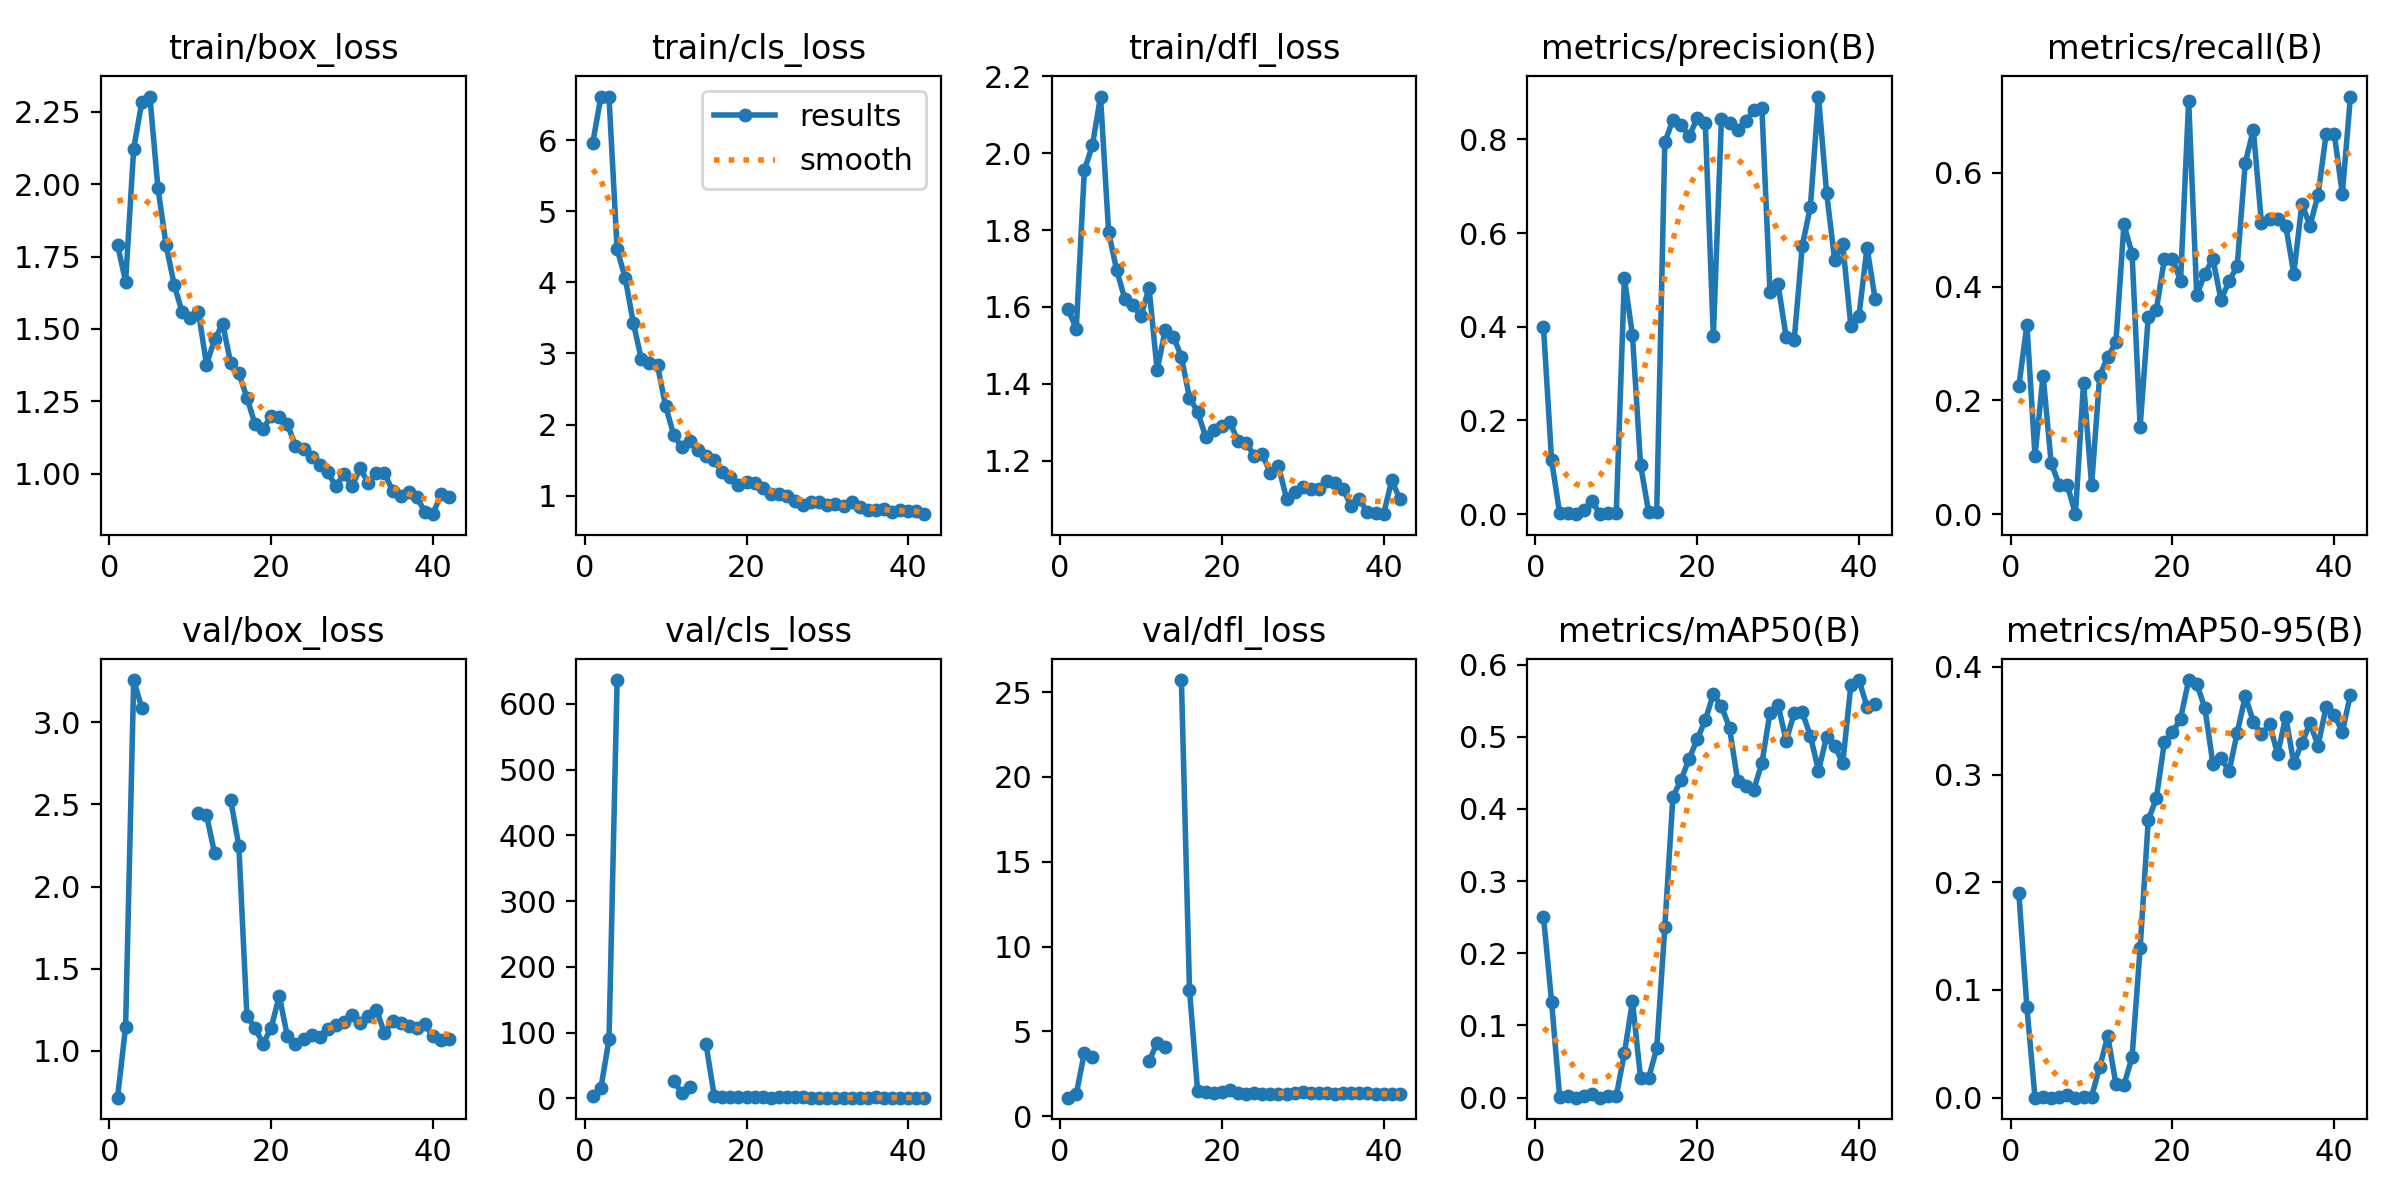

The table this chart was drawn from, first rows:
epoch, time, train/box_loss, train/cls_loss, train/dfl_loss, metrics/precision(B), metrics/recall(B), metrics/mAP50(B), metrics/mAP50-95(B), val/box_loss, val/cls_loss, val/dfl_loss, lr/pg0, lr/pg1, lr/pg2
1, 13.03, 1.791, 5.967, 1.594, 0.3994, 0.2247, 0.2506, 0.1902, 0.7153, 4.289, 1.098, 0.0005094, 0.0005094, 0.0005094
2, 24.55, 1.664, 6.614, 1.543, 0.1149, 0.3333, 0.133, 0.08374, 1.147, 16.13, 1.304, 0.001052, 0.001052, 0.001052
3, 36.41, 2.123, 6.602, 1.956, 0.00173, 0.1026, 0.00059, 0.00016, 3.257, 89.56, 3.754, 0.001581, 0.001581, 0.001581
4, 49, 2.283, 4.466, 2.021, 0.00312, 0.2436, 0.00169, 0.00036, 3.087, 636.1, 3.485, 0.001605, 0.001605, 0.001605
5, 60.75, 2.303, 4.063, 2.148, 0.00031, 0.08974, 7e-05, 3e-05, nan, nan, nan, 0.001584, 0.001584, 0.001584
6, 73.21, 1.986, 3.433, 1.795, 0.00857, 0.05128, 0.0024, 0.0007, nan, nan, nan, 0.001564, 0.001564, 0.001564
7, 85.59, 1.79, 2.918, 1.696, 0.02731, 0.05128, 0.0044, 0.00225, nan, nan, nan, 0.001543, 0.001543, 0.001543
8, 97.9, 1.653, 2.872, 1.621, 0, 0, 0, 0, nan, nan, nan, 0.001523, 0.001523, 0.001523
9, 109.7, 1.557, 2.833, 1.604, 0.00318, 0.2308, 0.00189, 0.00092, nan, nan, nan, 0.001502, 0.001502, 0.001502
10, 122.1, 1.538, 2.255, 1.576, 0.00352, 0.05128, 0.00214, 0.00096, nan, nan, nan, 0.001481, 0.001481, 0.001481
11, 134.6, 1.56, 1.859, 1.65, 0.5042, 0.2436, 0.06152, 0.02852, 2.447, 26.14, 3.259, 0.001461, 0.001461, 0.001461
12, 147, 1.377, 1.681, 1.435, 0.3822, 0.2762, 0.1334, 0.05714, 2.435, 8.541, 4.316, 0.00144, 0.00144, 0.00144
13, 159.5, 1.464, 1.773, 1.54, 0.1054, 0.3019, 0.02734, 0.01268, 2.203, 16.8, 4.08, 0.001419, 0.001419, 0.001419
14, 172.1, 1.517, 1.646, 1.523, 0.00433, 0.5093, 0.02713, 0.01179, nan, nan, nan, 0.001399, 0.001399, 0.001399
15, 184.5, 1.381, 1.565, 1.47, 0.00443, 0.458, 0.06845, 0.03756, 2.524, 81.99, 25.71, 0.001378, 0.001378, 0.001378
16, 197, 1.347, 1.496, 1.363, 0.7935, 0.1538, 0.2364, 0.1389, 2.248, 4.138, 7.464, 0.001358, 0.001358, 0.001358
17, 209.5, 1.263, 1.33, 1.328, 0.8417, 0.3462, 0.4167, 0.2576, 1.21, 1.669, 1.495, 0.001337, 0.001337, 0.001337
18, 221.2, 1.171, 1.269, 1.262, 0.831, 0.359, 0.4401, 0.2781, 1.141, 1.991, 1.425, 0.001316, 0.001316, 0.001316
19, 233, 1.154, 1.15, 1.278, 0.8065, 0.4487, 0.4692, 0.3301, 1.043, 1.974, 1.372, 0.001296, 0.001296, 0.001296
20, 246.4, 1.2, 1.193, 1.289, 0.8446, 0.4487, 0.4963, 0.3393, 1.141, 1.58, 1.444, 0.001275, 0.001275, 0.001275
21, 259.7, 1.197, 1.18, 1.3, 0.8358, 0.4103, 0.5228, 0.3519, 1.335, 1.517, 1.523, 0.001254, 0.001254, 0.001254
22, 271.4, 1.171, 1.109, 1.25, 0.3807, 0.7273, 0.5589, 0.3878, 1.09, 1.439, 1.382, 0.001234, 0.001234, 0.001234
23, 283.7, 1.096, 1.025, 1.246, 0.8429, 0.3846, 0.5422, 0.3843, 1.041, 1.364, 1.334, 0.001213, 0.001213, 0.001213
24, 297.5, 1.086, 1.024, 1.213, 0.8341, 0.4231, 0.5125, 0.362, 1.072, 1.383, 1.349, 0.001193, 0.001193, 0.001193
25, 310.6, 1.057, 1.001, 1.216, 0.8209, 0.4487, 0.439, 0.3099, 1.095, 1.406, 1.33, 0.001172, 0.001172, 0.001172
26, 323.3, 1.031, 0.9195, 1.168, 0.8386, 0.3765, 0.4319, 0.3152, 1.086, 1.441, 1.311, 0.001151, 0.001151, 0.001151
27, 335.6, 1.005, 0.869, 1.185, 0.8619, 0.4103, 0.4268, 0.3032, 1.133, 1.439, 1.332, 0.001131, 0.001131, 0.001131
28, 348.3, 0.9558, 0.9099, 1.101, 0.8676, 0.4359, 0.4633, 0.3387, 1.157, 1.315, 1.342, 0.00111, 0.00111, 0.00111
29, 360.8, 0.9988, 0.9099, 1.117, 0.4748, 0.6177, 0.5329, 0.3729, 1.174, 1.223, 1.36, 0.001089, 0.001089, 0.001089
30, 373.2, 0.9583, 0.8698, 1.131, 0.4906, 0.676, 0.5445, 0.349, 1.22, 1.206, 1.411, 0.001069, 0.001069, 0.001069
31, 385.7, 1.018, 0.8824, 1.126, 0.3786, 0.5116, 0.4942, 0.3373, 1.169, 1.211, 1.385, 0.001048, 0.001048, 0.001048
32, 398.1, 0.9685, 0.8508, 1.126, 0.372, 0.5198, 0.5326, 0.3472, 1.211, 1.242, 1.383, 0.001027, 0.001027, 0.001027
33, 410.4, 1.002, 0.9071, 1.148, 0.5731, 0.5198, 0.5338, 0.3188, 1.252, 1.23, 1.38, 0.001007, 0.001007, 0.001007
34, 422.9, 1.002, 0.8403, 1.14, 0.6565, 0.507, 0.5011, 0.3539, 1.11, 1.22, 1.305, 0.0009862, 0.0009862, 0.0009862
35, 435.2, 0.9411, 0.7971, 1.125, 0.8914, 0.4231, 0.4531, 0.3104, 1.18, 1.324, 1.359, 0.0009656, 0.0009656, 0.0009656
36, 447.6, 0.9242, 0.7924, 1.081, 0.6863, 0.5454, 0.4995, 0.3294, 1.169, 1.403, 1.354, 0.000945, 0.000945, 0.000945
37, 459.4, 0.9355, 0.8115, 1.1, 0.5423, 0.507, 0.4873, 0.3477, 1.155, 1.271, 1.381, 0.0009244, 0.0009244, 0.0009244
38, 471.7, 0.9184, 0.7774, 1.065, 0.5759, 0.5615, 0.4633, 0.3269, 1.14, 1.305, 1.344, 0.0009037, 0.0009037, 0.0009037
39, 484.4, 0.8692, 0.8007, 1.064, 0.4024, 0.669, 0.5711, 0.363, 1.165, 1.16, 1.322, 0.0008831, 0.0008831, 0.0008831
40, 497.1, 0.8601, 0.7782, 1.06, 0.4226, 0.669, 0.5785, 0.3555, 1.088, 1.162, 1.291, 0.0008625, 0.0008625, 0.0008625
41, 508.9, 0.9304, 0.7867, 1.148, 0.5691, 0.5635, 0.5416, 0.3397, 1.064, 1.143, 1.309, 0.0008418, 0.0008418, 0.0008418
42, 521.2, 0.9185, 0.7403, 1.1, 0.4597, 0.7343, 0.546, 0.3742, 1.072, 1.107, 1.328, 0.0008212, 0.0008212, 0.0008212
